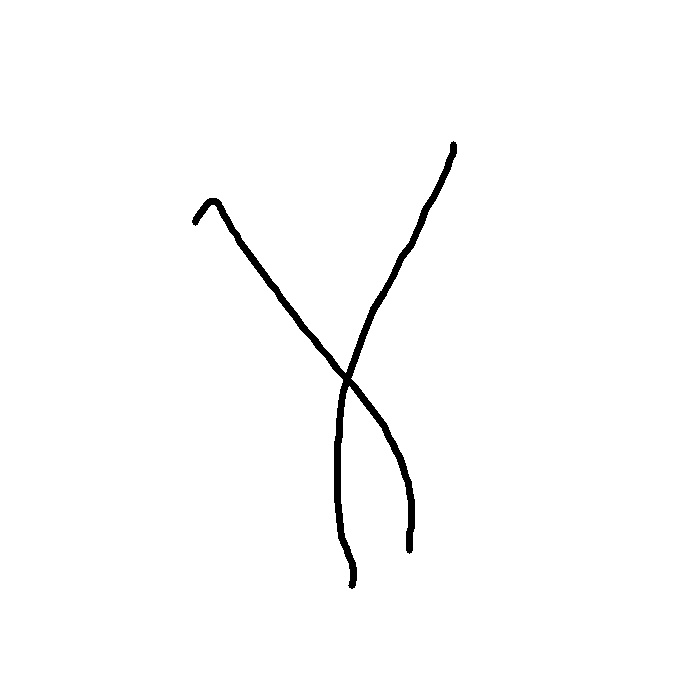

Values plotted in this chart, from the file beside it:
4.530000000000000000e+02, 4.530000000000000000e+02, 4.530000000000000000e+02, 4.530000000000000000e+02, 4.510000000000000000e+02, 4.490000000000000000e+02, 4.470000000000000000e+02, 4.440000000000000000e+02, 4.390000000000000000e+02, 4.330000000000000000e+02, 4.250000000000000000e+02, 4.200000000000000000e+02, 4.170000000000000000e+02, 4.110000000000000000e+02, 4.010000000000000000e+02, 3.920000000000000000e+02, 3.830000000000000000e+02, 3.730000000000000000e+02, 3.670000000000000000e+02, 3.630000000000000000e+02, 3.430000000000000000e+02, 3.410000000000000000e+02, 3.400000000000000000e+02, 3.390000000000000000e+02
1.440000000000000000e+02, 1.450000000000000000e+02, 1.460000000000000000e+02, 1.530000000000000000e+02, 1.560000000000000000e+02, 1.600000000000000000e+02, 1.680000000000000000e+02, 1.740000000000000000e+02, 1.850000000000000000e+02, 1.970000000000000000e+02, 2.090000000000000000e+02, 2.240000000000000000e+02, 2.300000000000000000e+02, 2.440000000000000000e+02, 2.570000000000000000e+02, 2.770000000000000000e+02, 2.930000000000000000e+02, 3.090000000000000000e+02, 3.240000000000000000e+02, 3.340000000000000000e+02, 3.900000000000000000e+02, 4.020000000000000000e+02, 4.120000000000000000e+02, 4.220000000000000000e+02
1.000000000000000000e+00, 4.000000000000000000e+00, 4.000000000000000000e+00, 4.000000000000000000e+00, 4.000000000000000000e+00, 4.000000000000000000e+00, 4.000000000000000000e+00, 4.000000000000000000e+00, 4.000000000000000000e+00, 4.000000000000000000e+00, 4.000000000000000000e+00, 4.000000000000000000e+00, 4.000000000000000000e+00, 4.000000000000000000e+00, 4.000000000000000000e+00, 4.000000000000000000e+00, 4.000000000000000000e+00, 4.000000000000000000e+00, 4.000000000000000000e+00, 4.000000000000000000e+00, 4.000000000000000000e+00, 4.000000000000000000e+00, 4.000000000000000000e+00, 4.000000000000000000e+00
